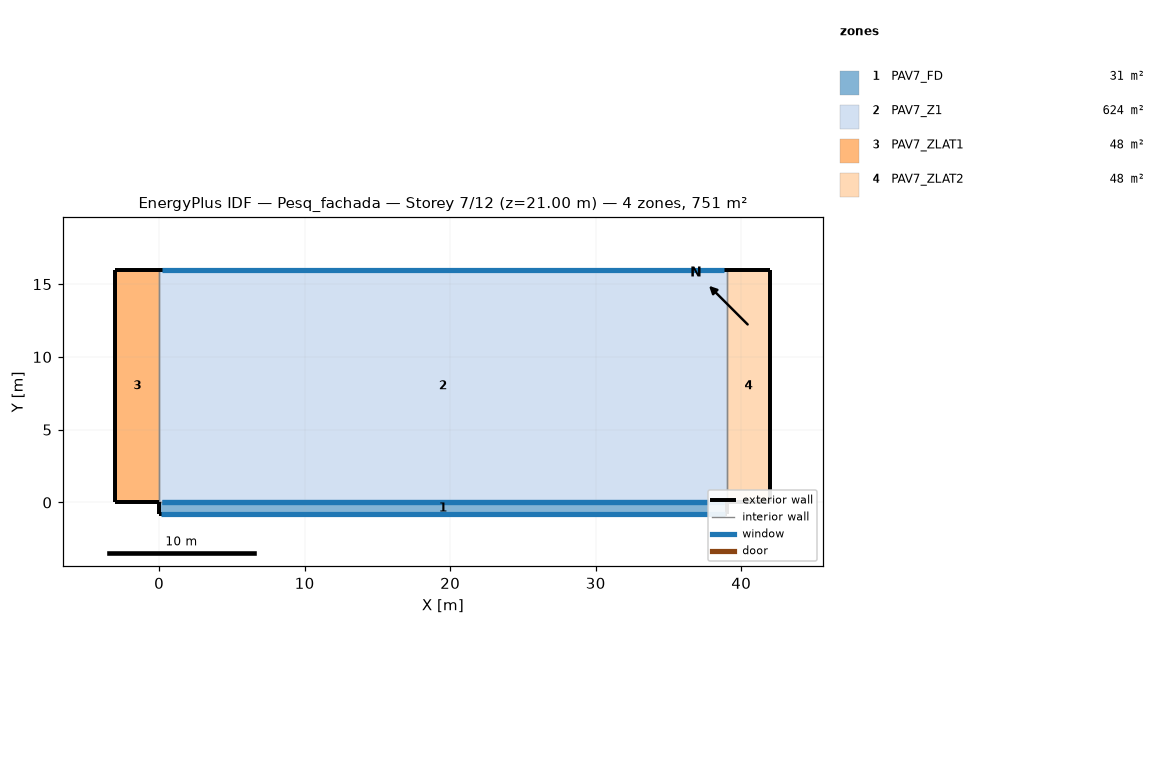
=== STOREY PLAN SPEC (per zone: floor XY polygon, exterior-wall plan segments, windows/doors) ===
zone 1: PAV7_FD  (31.2 m²)
  floor: (39.00, 0.00) (39.00, -0.80) (0.00, -0.80) (0.00, 0.00)
  exterior wall: (39.00, -0.80) – (0.00, -0.80)  [39.0 m]
    window: (38.90, -0.80) – (0.10, -0.80)  [128.0 m²]
  exterior wall: (0.00, 0.00) – (0.00, -0.80)  [0.8 m]
  exterior wall: (39.00, -0.80) – (39.00, 0.00)  [0.8 m]
  interior walls: 1
zone 2: PAV7_Z1  (624.0 m²)
  floor: (39.00, 16.00) (39.00, 0.00) (0.00, 0.00) (0.00, 16.00)
  exterior wall: (39.00, 16.00) – (0.00, 16.00)  [39.0 m]
    window: (38.80, 16.00) – (0.20, 16.00)  [48.2 m²]
  interior walls: 3
zone 3: PAV7_ZLAT1  (48.0 m²)
  floor: (0.00, 16.00) (0.00, 0.00) (-3.00, 0.00) (-3.00, 16.00)
  exterior wall: (0.00, 16.00) – (-3.00, 16.00)  [3.0 m]
  exterior wall: (-3.00, 16.00) – (-3.00, 0.00)  [16.0 m]
  exterior wall: (-3.00, 0.00) – (0.00, 0.00)  [3.0 m]
  interior walls: 1
zone 4: PAV7_ZLAT2  (48.0 m²)
  floor: (42.00, 16.00) (42.00, 0.00) (39.00, 0.00) (39.00, 16.00)
  exterior wall: (42.00, 0.00) – (42.00, 16.00)  [16.0 m]
  exterior wall: (42.00, 16.00) – (39.00, 16.00)  [3.0 m]
  exterior wall: (39.00, 0.00) – (42.00, 0.00)  [3.0 m]
  interior walls: 1

=== DERIVED (storey summary) ===
Building: Pesq_fachada
Storey: 7 of 12  (floor level z = 21.00 m)
Storey gross floor area: 751.2 m²
Zones on this storey: 4
  - PAV7_FD: floor 31.2 m²; exterior wall 40.6 m (142.1 m²); 1 window(s) 128.0 m²; WWR 90.1%
  - PAV7_Z1: floor 624.0 m²; exterior wall 39.0 m (136.5 m²); 1 window(s) 48.2 m²; WWR 35.3%
  - PAV7_ZLAT1: floor 48.0 m²; exterior wall 22.0 m (77.0 m²); WWR 0.0%
  - PAV7_ZLAT2: floor 48.0 m²; exterior wall 22.0 m (77.0 m²); WWR 0.0%
Zone adjacency (shared interzone walls):
  - PAV7_FD ↔ PAV7_Z1
  - PAV7_Z1 ↔ PAV7_ZLAT1
  - PAV7_Z1 ↔ PAV7_ZLAT2